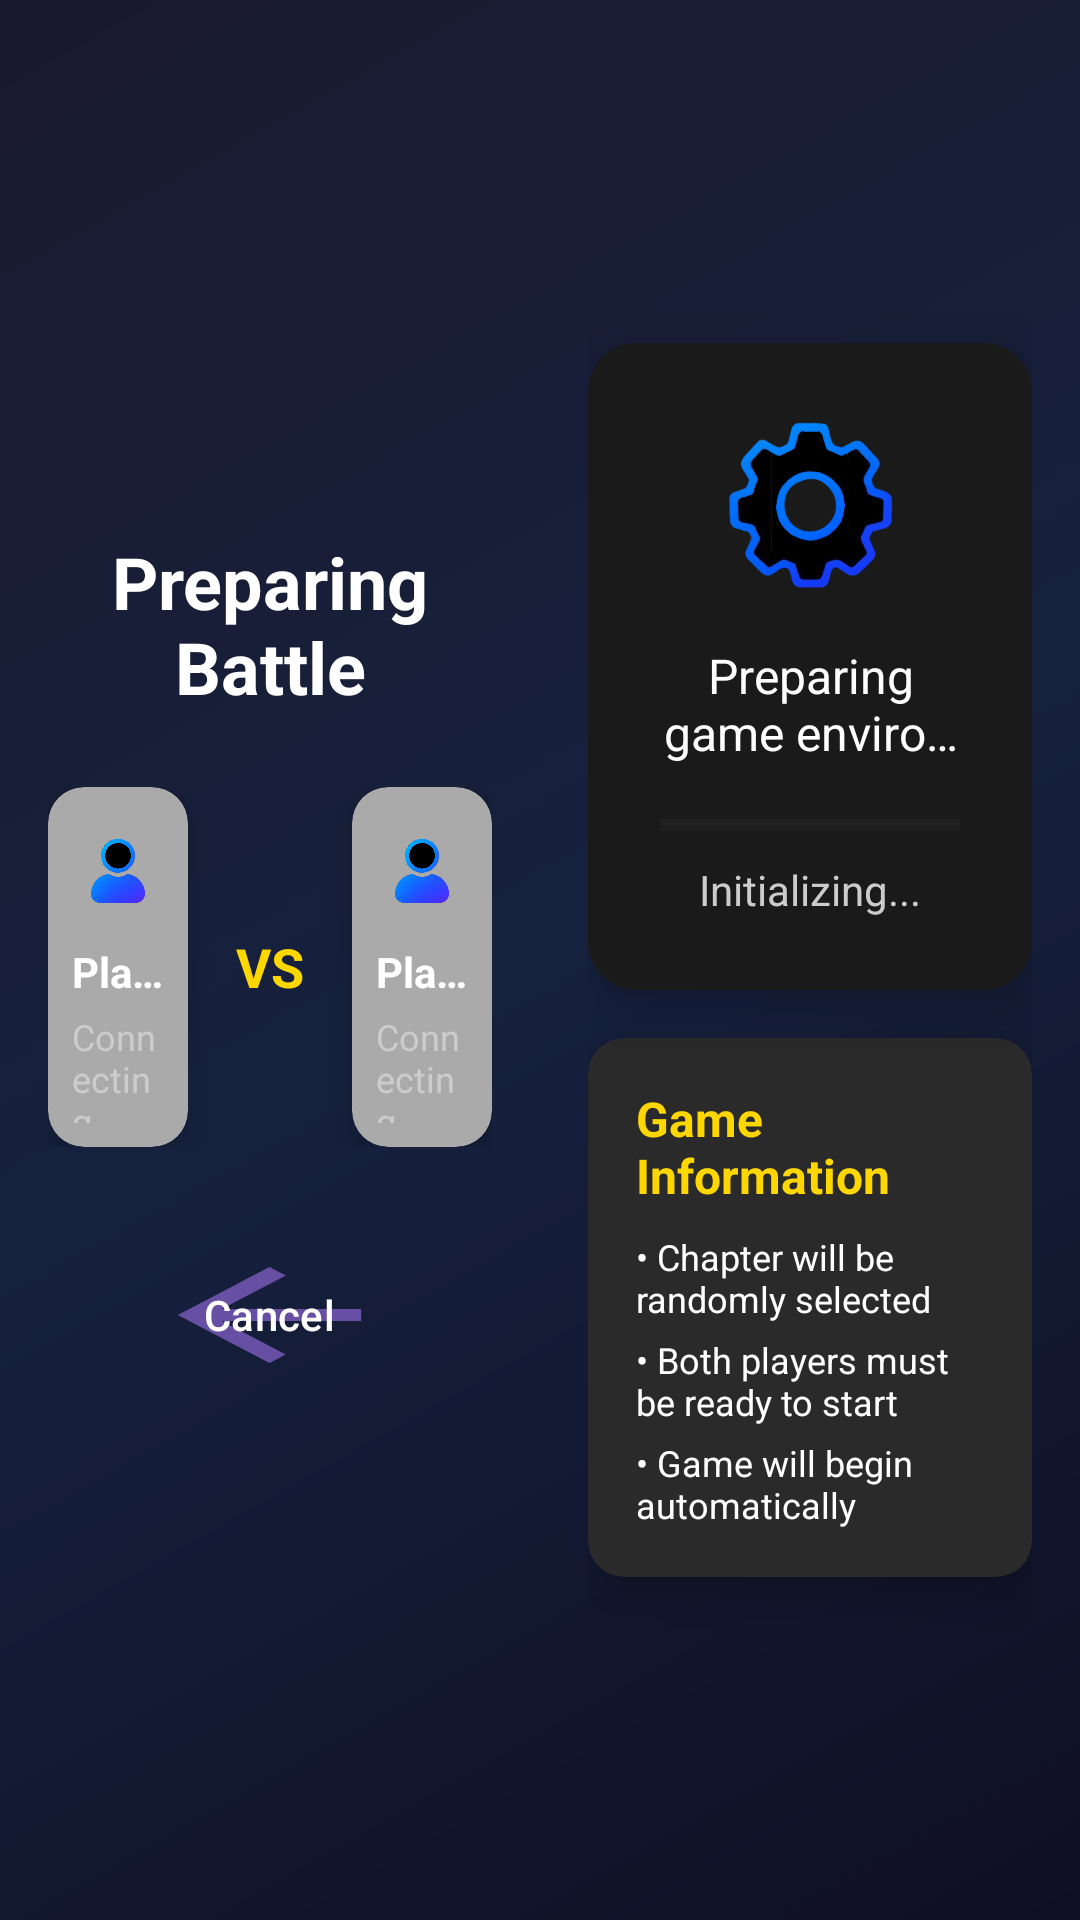

Here is an Android app screen rendered from its layout file. Give the layout XML and the strings, colors and styles it references.
<!-- AndroidManifest.xml: application theme Theme.Who_i -->
<!-- res/layout/activity_start_loading.xml -->
<?xml version="1.0" encoding="utf-8"?>
<LinearLayout xmlns:android="http://schemas.android.com/apk/res/android"
    xmlns:app="http://schemas.android.com/apk/res-auto"
    android:layout_width="match_parent"
    android:layout_height="match_parent"
    android:orientation="horizontal"
    android:background="@drawable/gradient_background"
    android:padding="16dp">

    
    <LinearLayout
        android:layout_width="0dp"
        android:layout_height="match_parent"
        android:layout_weight="1"
        android:orientation="vertical"
        android:gravity="center"
        android:layout_marginEnd="16dp">

        
        <TextView
            android:id="@+id/titleText"
            android:layout_width="wrap_content"
            android:layout_height="wrap_content"
            android:text="Preparing Battle"
            android:textSize="24sp"
            android:textStyle="bold"
            android:textColor="#FFFFFF"
            android:layout_marginBottom="24dp"
            android:gravity="center" />

        
        <LinearLayout
            android:layout_width="match_parent"
            android:layout_height="wrap_content"
            android:orientation="horizontal"
            android:gravity="center"
            android:layout_marginBottom="16dp">

            
            <androidx.cardview.widget.CardView
                android:id="@+id/player1Card"
                android:layout_width="0dp"
                android:layout_height="120dp"
                android:layout_weight="1"
                android:layout_marginEnd="8dp"
                app:cardCornerRadius="12dp"
                app:cardElevation="8dp"
                app:cardBackgroundColor="@android:color/darker_gray">

                <LinearLayout
                    android:layout_width="match_parent"
                    android:layout_height="match_parent"
                    android:orientation="vertical"
                    android:gravity="center"
                    android:padding="8dp">

                    <ImageView
                        android:id="@+id/player1Avatar"
                        android:layout_width="40dp"
                        android:layout_height="40dp"
                        android:src="@drawable/whoi_profile"
                        android:layout_marginBottom="4dp" />

                    <TextView
                        android:id="@+id/player1Name"
                        android:layout_width="wrap_content"
                        android:layout_height="wrap_content"
                        android:text="Player 1"
                        android:textSize="14sp"
                        android:textStyle="bold"
                        android:textColor="#FFFFFF"
                        android:maxLines="1"
                        android:ellipsize="end" />

                    <TextView
                        android:id="@+id/player1Status"
                        android:layout_width="wrap_content"
                        android:layout_height="wrap_content"
                        android:text="Connecting..."
                        android:textSize="12sp"
                        android:textColor="#CCCCCC"
                        android:layout_marginTop="4dp" />

                </LinearLayout>

            </androidx.cardview.widget.CardView>

            
            <TextView
                android:layout_width="wrap_content"
                android:layout_height="wrap_content"
                android:text="VS"
                android:textSize="18sp"
                android:textStyle="bold"
                android:textColor="#FFD700"
                android:layout_margin="8dp" />

            
            <androidx.cardview.widget.CardView
                android:id="@+id/player2Card"
                android:layout_width="0dp"
                android:layout_height="120dp"
                android:layout_weight="1"
                android:layout_marginStart="8dp"
                app:cardCornerRadius="12dp"
                app:cardElevation="8dp"
                app:cardBackgroundColor="@android:color/darker_gray">

                <LinearLayout
                    android:layout_width="match_parent"
                    android:layout_height="match_parent"
                    android:orientation="vertical"
                    android:gravity="center"
                    android:padding="8dp">

                    <ImageView
                        android:id="@+id/player2Avatar"
                        android:layout_width="40dp"
                        android:layout_height="40dp"
                        android:src="@drawable/whoi_profile"
                        android:layout_marginBottom="4dp" />

                    <TextView
                        android:id="@+id/player2Name"
                        android:layout_width="wrap_content"
                        android:layout_height="wrap_content"
                        android:text="Player 2"
                        android:textSize="14sp"
                        android:textStyle="bold"
                        android:textColor="#FFFFFF"
                        android:maxLines="1"
                        android:ellipsize="end" />

                    <TextView
                        android:id="@+id/player2Status"
                        android:layout_width="wrap_content"
                        android:layout_height="wrap_content"
                        android:text="Connecting..."
                        android:textSize="12sp"
                        android:textColor="#CCCCCC"
                        android:layout_marginTop="4dp" />

                </LinearLayout>

            </androidx.cardview.widget.CardView>

        </LinearLayout>

        
        <Button
            android:id="@+id/btnCancel"
            android:layout_width="wrap_content"
            android:layout_height="wrap_content"
            android:text="Cancel"
            android:textColor="#FFFFFF"
            android:background="@drawable/ic_arrow_back"
            android:paddingHorizontal="24dp"
            android:paddingVertical="8dp"
            android:layout_marginTop="16dp" />

    </LinearLayout>

    
    <LinearLayout
        android:layout_width="0dp"
        android:layout_height="match_parent"
        android:layout_weight="1"
        android:orientation="vertical"
        android:gravity="center"
        android:layout_marginStart="16dp">

        
        <androidx.cardview.widget.CardView
            android:layout_width="match_parent"
            android:layout_height="wrap_content"
            app:cardCornerRadius="16dp"
            app:cardElevation="12dp"
            app:cardBackgroundColor="#1A1A1A"
            android:layout_marginBottom="16dp">

            <LinearLayout
                android:layout_width="match_parent"
                android:layout_height="wrap_content"
                android:orientation="vertical"
                android:gravity="center"
                android:padding="24dp">

                
                <ImageView
                    android:id="@+id/loadingIcon"
                    android:layout_width="60dp"
                    android:layout_height="60dp"
                    android:src="@drawable/whoi_gear"
                    android:layout_marginBottom="16dp" />

                
                <TextView
                    android:id="@+id/statusText"
                    android:layout_width="wrap_content"
                    android:layout_height="wrap_content"
                    android:text="Preparing game environment..."
                    android:textSize="16sp"
                    android:textColor="#FFFFFF"
                    android:gravity="center"
                    android:layout_marginBottom="16dp"
                    android:maxLines="2"
                    android:ellipsize="end" />

                
                <ProgressBar
                    android:id="@+id/loadingProgress"
                    style="?android:attr/progressBarStyleHorizontal"
                    android:layout_width="match_parent"
                    android:layout_height="8dp"
                    android:layout_marginBottom="8dp"
                    android:progressTint="#4CAF50"
                    android:progressBackgroundTint="#333333"
                    android:max="100"
                    android:progress="0" />

                
                <TextView
                    android:id="@+id/loadingText"
                    android:layout_width="wrap_content"
                    android:layout_height="wrap_content"
                    android:text="Initializing..."
                    android:textSize="14sp"
                    android:textColor="#CCCCCC"
                    android:gravity="center" />

            </LinearLayout>

        </androidx.cardview.widget.CardView>

        
        <androidx.cardview.widget.CardView
            android:layout_width="match_parent"
            android:layout_height="wrap_content"
            app:cardCornerRadius="12dp"
            app:cardElevation="8dp"
            app:cardBackgroundColor="#2A2A2A">

            <LinearLayout
                android:layout_width="match_parent"
                android:layout_height="wrap_content"
                android:orientation="vertical"
                android:padding="16dp">

                <TextView
                    android:layout_width="wrap_content"
                    android:layout_height="wrap_content"
                    android:text="Game Information"
                    android:textSize="16sp"
                    android:textStyle="bold"
                    android:textColor="#FFD700"
                    android:layout_marginBottom="8dp" />

                <TextView
                    android:layout_width="wrap_content"
                    android:layout_height="wrap_content"
                    android:text="• Chapter will be randomly selected"
                    android:textSize="12sp"
                    android:textColor="#FFFFFF"
                    android:layout_marginBottom="4dp" />

                <TextView
                    android:layout_width="wrap_content"
                    android:layout_height="wrap_content"
                    android:text="• Both players must be ready to start"
                    android:textSize="12sp"
                    android:textColor="#FFFFFF"
                    android:layout_marginBottom="4dp" />

                <TextView
                    android:layout_width="wrap_content"
                    android:layout_height="wrap_content"
                    android:text="• Game will begin automatically"
                    android:textSize="12sp"
                    android:textColor="#FFFFFF" />

            </LinearLayout>

        </androidx.cardview.widget.CardView>

    </LinearLayout>

</LinearLayout>
<!-- resources referenced by this layout -->
<resources>
  <!-- drawable gradient_background (drawable) -->
  <?xml version="1.0" encoding="utf-8"?>
      <shape xmlns:android="http://schemas.android.com/apk/res/android">
          <gradient
              android:startColor="#0f0f23"
              android:centerColor="#16213e"
              android:endColor="#1a1a2e"
              android:angle="135"
              android:type="linear" />
      </shape>
  <!-- drawable ic_arrow_back (drawable) -->
  <?xml version="1.0" encoding="utf-8"?>
  <vector xmlns:android="http://schemas.android.com/apk/res/android"
      android:width="24dp"
      android:height="24dp"
      android:viewportWidth="24"
      android:viewportHeight="24"
      android:tint="#FFFFFF">
      <path
          android:fillColor="@android:color/white"
          android:pathData="M20,11H7.83l5.59,-5.59L12,4l-8,8 8,8 1.41,-1.41L7.83,13H20v-2z"/>
  </vector>
  <!-- drawable whoi_gear: png bitmap (drawable, 555408 bytes) -->
  <!-- drawable whoi_profile: png bitmap (drawable, 175526 bytes) -->
  <style name="Theme.Who_i" parent="Base.Theme.Who_i" />
  <style name="Base.Theme.Who_i" parent="Theme.Material3.DayNight.NoActionBar">
          
          
      </style>
</resources>
